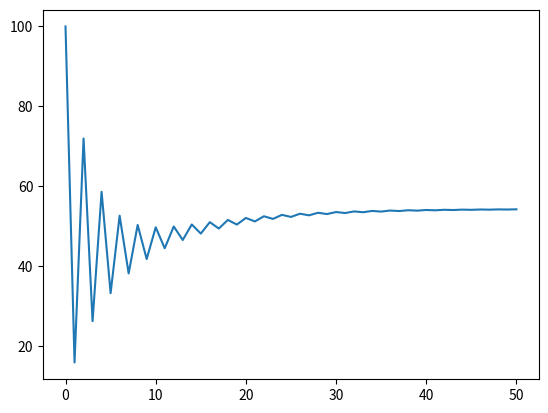

Reproduce this figure in Python.
__author__ = 'indra'

import numpy as np
import matplotlib.pyplot as plt

numIter = 50
gamma = 0.8
#stateValues = np.zeros([1, 2])
#stateValues = np.array([100, 100])
stateValues = np.array([100, 0])

transMat = np.array([[0.7, 0.3], [0.05, 0.95]])
contribMat = np.array([[10.0, 30.0], [20.0, 5.0]])

valueMat = np.zeros([numIter+1, 2])
valueMat[0,] = stateValues

for iter in range(0, numIter):
    # state 1
    state1_1_val = transMat[0, 0] * (contribMat[0, 0] + gamma * valueMat[iter-1, 0])
    state1_2_val = transMat[0, 1] * (contribMat[0, 1] + gamma * valueMat[iter-1, 1])
    valueMat[iter+1,0] = state1_1_val + state1_2_val

    # state 2
    state2_1_val = transMat[1, 0] * (contribMat[1, 0] + gamma * valueMat[iter-1, 0])
    state2_2_val = transMat[1, 1] * (contribMat[1, 1] + gamma * valueMat[iter-1, 1])
    valueMat[iter+1,1] = state2_1_val + state2_2_val

plt.plot(valueMat[:,0])
plt.show()